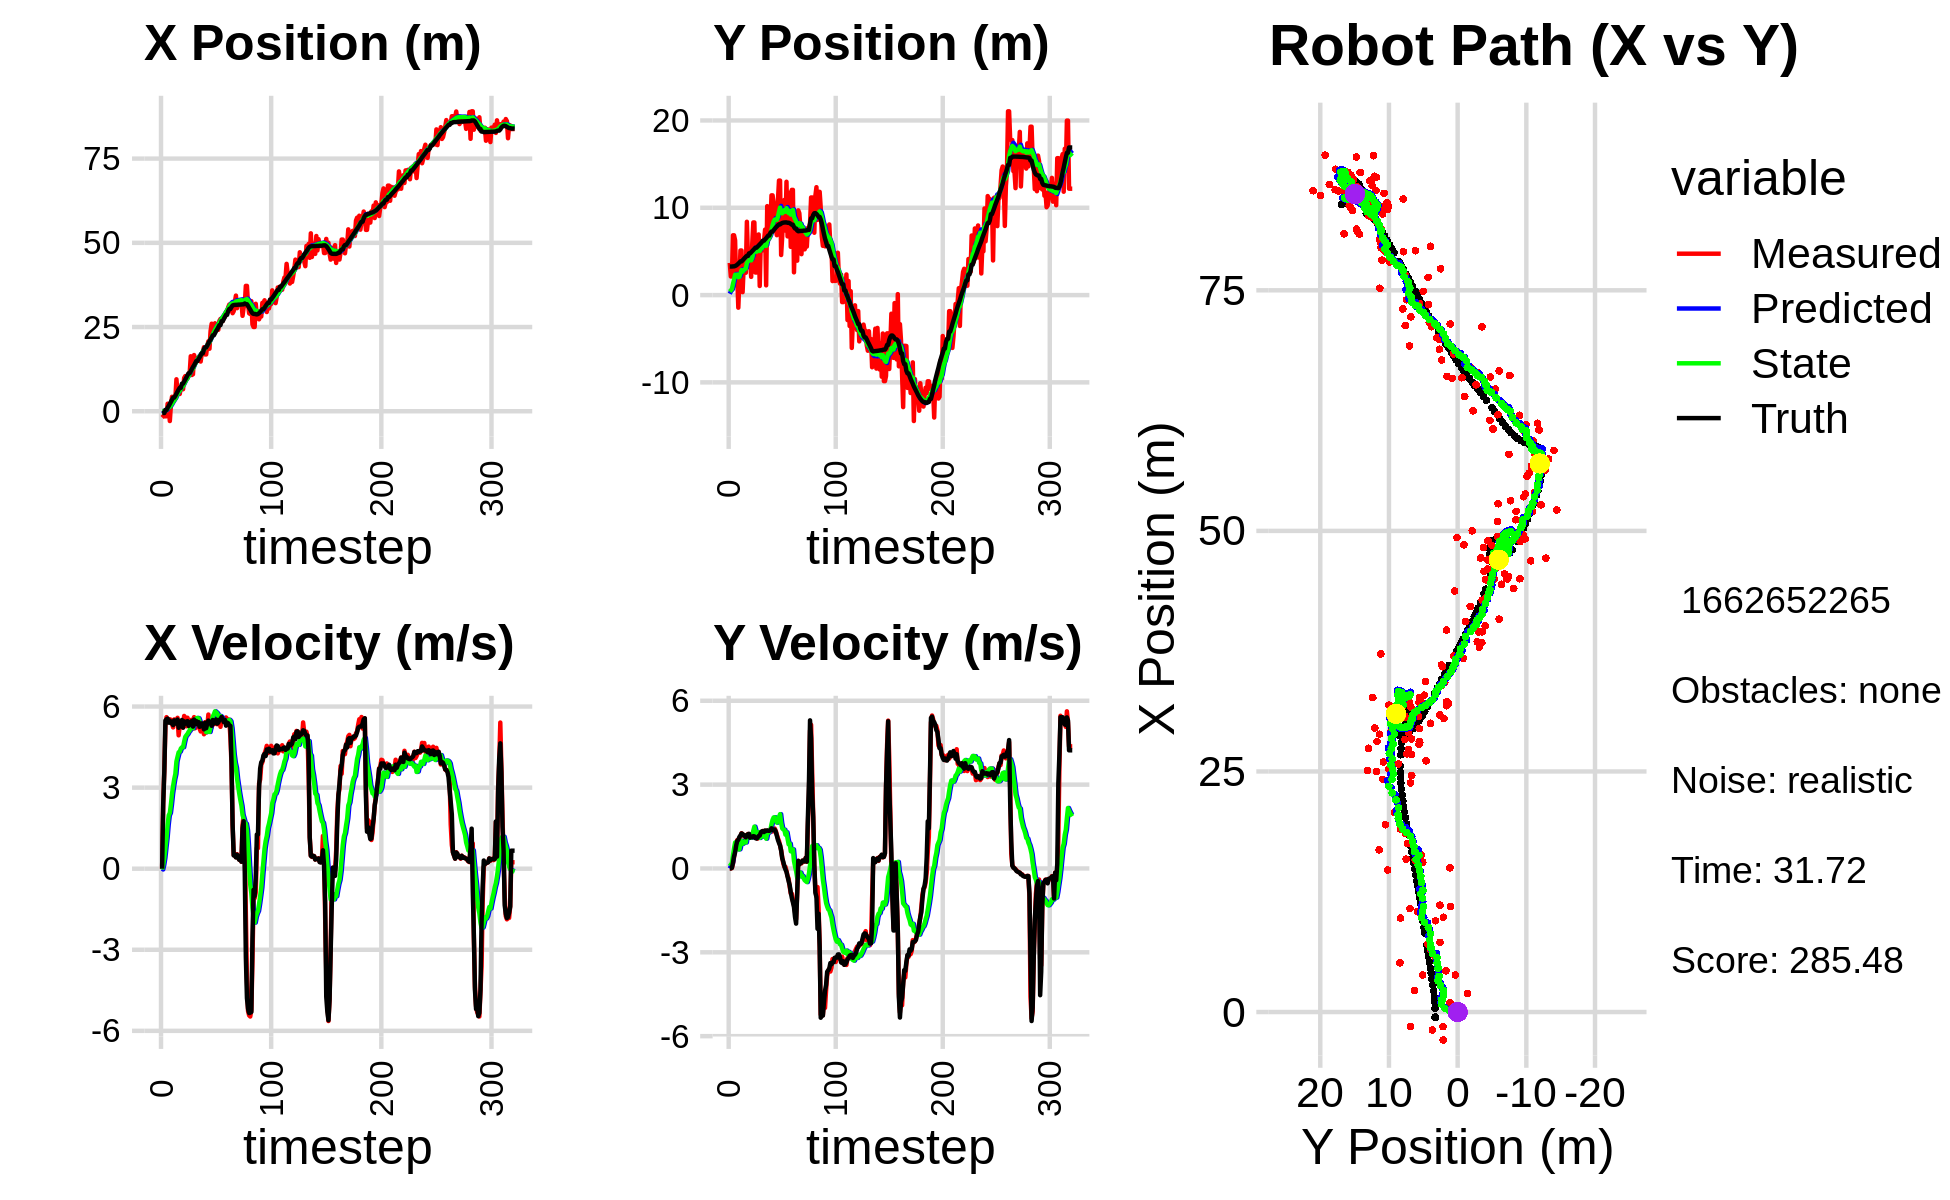

The data file committed next to this chart (first rows):
2.598099470496648244e+00, 2.356498300440545979e+00, 0.000000000000000000e+00, -0.000000000000000000e+00, 0.000000000000000000e+00, 0.000000000000000000e+00, 0.000000000000000000e+00, 0.000000000000000000e+00, 1.803889894239170955e-01, 1.491233245045172073e-01, 0.000000000000000000e+00, 0.000000000000000000e+00, -5.836856364489486637e-01, 3.269234657734689353e+00, 0.000000000000000000e+00, 0.000000000000000000e+00, 0.000000000000000000e+00, 5.787299014627933502e-04
-1.865026831810404850e+00, 3.684990257144772130e+00, 0.000000000000000000e+00, 0.000000000000000000e+00, 1.803889894239170955e-01, 1.491233245045172073e-01, 0.000000000000000000e+00, 0.000000000000000000e+00, 5.188916109731639414e-02, 3.963802091209451262e-01, -2.853678483612612574e-02, 8.689443818772747685e-02, -5.836856364489486637e-01, 3.269234657734689353e+00, 0.000000000000000000e+00, 0.000000000000000000e+00, 0.000000000000000000e+00, -1.052464358508586884e-04
-1.521307945069237055e+00, 2.130406310223812216e+00, 2.434000001778308331e+00, 2.561698259939990487e-04, 4.903548261370378053e-02, 4.050696529397178614e-01, -2.853678483612612574e-02, 8.689443818772747685e-02, 1.402992012173669839e-02, 5.365037414335181998e-01, 1.453638590355461890e-01, 1.380571440705517239e-01, -5.225207804788400967e-01, 3.269239475390601335e+00, 2.399999999999999911e+00, 2.000000000000000042e-03, 2.400000095367431641e+00, -1.052464358508586884e-04
-1.521307945069237055e+00, 2.130406310223812216e+00, 3.642973024590066000e+00, 1.399007467928949783e-02, 2.856630602529131729e-02, 5.503094558405733361e-01, 1.453638590355461890e-01, 1.380571440705517239e-01, 4.994512481863484094e-02, 6.796717645481136216e-01, 4.056326107302768991e-01, 1.915572672356366524e-01, -5.225207804788400967e-01, 3.269239475390601335e+00, 3.600000000000000089e+00, 2.299999999999999961e-02, 3.599999904632568359e+00, -3.840271616354584694e-03
-1.502890109514846584e+00, 6.847467201059107111e+00, 5.276323397530238601e+00, 1.680784061702514931e-01, 9.050838589166253223e-02, 6.988274912716773146e-01, 4.056326107302768991e-01, 1.915572672356366524e-01, 1.849211314522836713e-01, 1.258575220966938080e+00, 7.834912567625953450e-01, 4.677033040837577094e-01, 3.979427818500331226e-01, 3.288540856723171313e+00, 5.483999999999999986e+00, 2.079999999999999905e-01, 5.487999916076660156e+00, -3.184444457292556763e-02
-1.502890109514846584e+00, 6.847467201059107111e+00, 5.606962517936219470e+00, 3.970015379086773155e-01, 2.632702571285432391e-01, 1.305345551375313828e+00, 7.834912567625953450e-01, 4.677033040837577094e-01, 3.663203897767737249e-01, 1.830995139213747569e+00, 1.142926184312192284e+00, 7.228419836511945640e-01, 3.979427818500331226e-01, 3.288540856723171313e+00, 5.530999999999999694e+00, 4.339999999999999969e-01, 5.547999858856201172e+00, -7.068713009357452393e-02
2.224115252606075011e+00, 6.268971974305470596e+00, 5.520930005198006363e+00, 6.746655680155102530e-01, 4.806130082079929644e-01, 1.903279337578867025e+00, 1.142926184312192284e+00, 7.228419836511945640e-01, 8.036881376516312736e-01, 2.331029224223762686e+00, 1.625487025115490480e+00, 9.283156837244597170e-01, 1.034646272467889982e+00, 3.331497008812001503e+00, 5.554000000000000270e+00, 5.759999999999999565e-01, 5.584000110626220703e+00, -1.215985417366027832e-01
9.480263000180069177e-01, 1.099094068484810283e+00, 5.525616299418323329e+00, 8.720085866346638515e-01, 9.662368401631803438e-01, 2.423860792596208569e+00, 1.625487025115490480e+00, 9.283156837244597170e-01, 1.162367295141944146e+00, 2.287713439357406564e+00, 1.974929618166078260e+00, 8.606856505585890327e-01, 1.563733339432141323e+00, 3.391218816987886520e+00, 5.402999999999999581e+00, 8.239999999999999547e-01, 5.465000152587890625e+00, -1.565211564302444458e-01
-2.909492730882445422e+00, 2.091585365847602240e+00, 5.528604887068354401e+00, 1.014971379560740683e+00, 1.359860256958552061e+00, 2.373782004413265589e+00, 1.974929618166078260e+00, 8.606856505585890327e-01, 1.260365509181134991e+00, 2.352542931042166163e+00, 2.062380596989100923e+00, 8.571897137744879380e-01, 2.187989473124816175e+00, 3.487690655567146969e+00, 5.480000000000000426e+00, 9.849999999999999867e-01, 5.567999839782714844e+00, -1.815636754035949707e-01
1.924052238680973081e+00, -1.443539247875349041e+00, 5.510901106424223705e+00, 1.011721223141379911e+00, 1.466603568880045172e+00, 2.438261902419614824e+00, 2.062380596989100923e+00, 8.571897137744879380e-01, 1.682315496645186981e+00, 2.045545295614394465e+00, 2.389510848066653814e+00, 6.814913153382000655e-01, 2.812466860120506951e+00, 3.600908173072042029e+00, 5.384000000000000341e+00, 1.024000000000000021e+00, 5.480999946594238281e+00, -1.815636754035949707e-01
4.288802802801657599e+00, 1.702804430079267517e+00, 5.359865187433190847e+00, 1.087108398659523356e+00, 1.921266581451852362e+00, 2.113694427148214317e+00, 2.389510848066653814e+00, 6.814913153382000655e-01, 2.244799463663341488e+00, 2.090441157776601777e+00, 2.777971986951668359e+00, 6.861725869056006788e-01, 3.434987306824948572e+00, 3.725909336608445255e+00, 5.434000000000000163e+00, 1.125999999999999890e+00, 5.550000190734863281e+00, -2.001093029975891113e-01
3.849877700370460953e+00, 5.105811669345767356e+00, 5.227653839131287228e+00, 1.132888385216355376e+00, 2.522596662358508546e+00, 2.159058416467162012e+00, 2.777971986951668359e+00, 6.861725869056006788e-01, 2.748688616898028236e+00, 2.487078450698553045e+00, 3.061960463003889021e+00, 8.503428791498751638e-01, 4.045647859443804784e+00, 3.857609464277402811e+00, 5.312000000000000277e+00, 1.179999999999999938e+00, 5.440999984741210938e+00, -2.134106755256652832e-01
3.849877700370460953e+00, 5.105811669345767356e+00, 5.524013067647644881e+00, 1.260489736111221504e+00, 3.054884663198417005e+00, 2.572112738613540728e+00, 3.061960463003889021e+00, 8.503428791498751638e-01, 3.246155735786897090e+00, 2.855819477125085992e+00, 3.315269413330435011e+00, 9.913959631162374553e-01, 4.045647859443804784e+00, 3.857609464277402811e+00, 5.488999999999999879e+00, 1.252999999999999892e+00, 5.630000114440917969e+00, -2.243426591157913208e-01
3.861665607060294825e+00, 3.342475424354954261e-01, 5.366856034512415441e+00, 1.221013661854321253e+00, 3.577682677119940813e+00, 2.954959073436709716e+00, 3.315269413330435011e+00, 9.913959631162374553e-01, 3.711351362580369795e+00, 2.691367436882441844e+00, 3.503453390895004738e+00, 8.826627208567480176e-01, 4.571671724331569209e+00, 3.977348519528236093e+00, 5.429999999999999716e+00, 1.233999999999999986e+00, 5.567999839782714844e+00, -2.237022519111633301e-01
9.480188131522680806e+00, 3.217785849152418720e+00, 5.379467234559987432e+00, 1.182960328025628005e+00, 4.061696701669870180e+00, 2.779633708968116679e+00, 3.503453390895004738e+00, 8.826627208567480176e-01, 4.545418829780881964e+00, 2.839178500297868002e+00, 3.968653606181316462e+00, 9.188860818398481012e-01, 5.194197893355633866e+00, 4.118934645351385981e+00, 5.365000000000000213e+00, 1.177999999999999936e+00, 5.493000030517578125e+00, -2.164576649665832520e-01
5.646275147935570615e+00, 3.256368590659281637e+00, 5.583117500247124276e+00, 1.192258881939865622e+00, 4.942284190399013788e+00, 2.931067108481852923e+00, 3.968653606181316462e+00, 9.188860818398481012e-01, 5.081657230390537627e+00, 2.977475568674447182e+00, 4.142376310336484124e+00, 9.481589883084237114e-01, 5.816285371967262030e+00, 4.256022765373802308e+00, 5.519000000000000128e+00, 1.187000000000000055e+00, 5.644999980926513672e+00, -2.103870958089828491e-01
7.237445712412415411e+00, 2.556970191916398072e+00, 4.934736448000289322e+00, 1.053798950120664379e+00, 5.495894861424186040e+00, 3.072291467505289475e+00, 4.142376310336484124e+00, 9.481589883084237114e-01, 5.662652439995689235e+00, 3.023024028717770317e+00, 4.307257417066116645e+00, 9.302307489677387187e-01, 6.432667970667787394e+00, 4.388099742950788418e+00, 5.214000000000000412e+00, 1.114000000000000101e+00, 5.331999778747558594e+00, -2.103870958089828491e-01
5.114143133717194978e+00, 8.395208550929641689e+00, 5.282866588971708133e+00, 1.133017336158034682e+00, 6.093378181702300722e+00, 3.116047103614544067e+00, 4.307257417066116645e+00, 9.302307489677387187e-01, 6.078708374787562541e+00, 3.678234894251664056e+00, 4.330998406685803381e+00, 1.179562638175652989e+00, 6.938403368276707006e+00, 4.496445370652737417e+00, 5.328999999999999737e+00, 1.179999999999999938e+00, 5.458000183105468750e+00, -2.112696915864944458e-01
7.044105052859445770e+00, 4.334207250549187762e+00, 5.390553099313066809e+00, 1.234033874724143276e+00, 6.511808215456142968e+00, 3.796191158069229132e+00, 4.330998406685803381e+00, 1.179562638175652989e+00, 6.608467199009839810e+00, 3.854970951076482688e+00, 4.447963593921013370e+00, 1.206595907360642261e+00, 6.938403368276707006e+00, 4.496445370652737417e+00, 5.347000000000000419e+00, 1.225000000000000089e+00, 5.486000061035156250e+00, -2.250474244356155396e-01
6.519047260415043787e+00, 3.967140747767632369e+00, 5.366249120283321794e+00, 1.205558119320041088e+00, 7.053263558401940969e+00, 3.975630541812547047e+00, 4.447963593921013370e+00, 1.206595907360642261e+00, 7.066662517937215782e+00, 3.974695457776460383e+00, 4.492005257653286954e+00, 1.206161834127515986e+00, 8.181245088880391592e+00, 4.777944876005782326e+00, 5.501999999999999780e+00, 1.239000000000000101e+00, 5.638999938964843750e+00, -2.209866493940353394e-01
6.519047260415043787e+00, 3.967140747767632369e+00, 5.229025041505974691e+00, 1.102556868161465031e+00, 7.515863043702544211e+00, 4.095311641189211649e+00, 4.492005257653286954e+00, 1.206161834127515986e+00, 7.486369410632768506e+00, 4.077346395277029245e+00, 4.494607253246966749e+00, 1.195199964709742435e+00, 8.181245088880391592e+00, 4.777944876005782326e+00, 5.216999999999999638e+00, 1.102000000000000091e+00, 5.331999778747558594e+00, -2.078092545270919800e-01
9.854421139063809676e+00, 2.085281802768697901e+00, 5.651399920008438826e+00, 1.173738067263488949e+00, 7.935830135957465004e+00, 4.196866391748003799e+00, 4.494607253246966749e+00, 1.195199964709742435e+00, 8.136138119878959074e+00, 3.974778548111765453e+00, 4.698450506276732774e+00, 1.099700904216117658e+00, 8.784045458060683487e+00, 4.906637623057130249e+00, 5.453000000000000291e+00, 1.139999999999999902e+00, 5.571000099182128906e+00, -2.047785371541976929e-01
1.042547810091097737e+01, 5.856023563340602145e+00, 5.598292444761315600e+00, 1.183387975222430999e+00, 8.605983170506632973e+00, 4.084748638533377552e+00, 4.698450506276732774e+00, 1.099700904216117658e+00, 8.785017636289927268e+00, 4.273873331387352259e+00, 4.875693859956331977e+00, 1.182939647609411615e+00, 9.407267809267363390e+00, 5.036463691634593509e+00, 5.363999999999999879e+00, 1.120000000000000107e+00, 5.479000091552734375e+00, -2.083171159029006958e-01
9.763586282874836542e+00, 8.318703247234953579e+00, 5.270534992376923356e+00, 1.114105380258286537e+00, 9.272587022285559755e+00, 4.392167296148293154e+00, 4.875693859956331977e+00, 1.182939647609411615e+00, 9.329369511588648578e+00, 4.800287902534141615e+00, 4.935786503849131535e+00, 1.354505591795577502e+00, 1.002554631281083708e+01, 5.166908098519477299e+00, 5.423000000000000043e+00, 1.155999999999999917e+00, 5.545000076293945312e+00, -2.083171159029006958e-01
9.763586282874836542e+00, 8.318703247234953579e+00, 5.586653809842426988e+00, 1.175577080460187274e+00, 9.822948161973561909e+00, 4.935738461713699010e+00, 4.935786503849131535e+00, 1.354505591795577502e+00, 9.854942060461688413e+00, 5.282132497586105480e+00, 4.984927575619420459e+00, 1.496200074453205131e+00, 1.065169262902683478e+01, 5.299358322144239963e+00, 5.461000000000000298e+00, 1.147000000000000020e+00, 5.580999851226806641e+00, -2.074001431465148926e-01
1.110315403383651400e+01, 2.583323909789897677e+00, 5.428918707663351384e+00, 1.123734539462093451e+00, 1.035343481802363108e+01, 5.431752505031425926e+00, 4.984927575619420459e+00, 1.496200074453205131e+00, 1.043131287319843459e+01, 5.117469496904647919e+00, 5.063789732167607305e+00, 1.351080866572978767e+00, 1.126166462948534530e+01, 5.425390197476561482e+00, 5.285000000000000142e+00, 1.084000000000000075e+00, 5.394999980926513672e+00, -2.041080594062805176e-01
1.110315403383651400e+01, 2.583323909789897677e+00, 5.505160091223062047e+00, 1.105185414155434698e+00, 1.093769184641519487e+01, 5.252577583561945929e+00, 5.063789732167607305e+00, 1.351080866572978767e+00, 1.097396991920802733e+01, 4.962571091097670362e+00, 5.108882081897639260e+00, 1.220319120344125263e+00, 1.126166462948534530e+01, 5.425390197476561482e+00, 5.341999999999999638e+00, 1.068999999999999950e+00, 5.447999954223632812e+00, -1.981208920478820801e-01
1.632563376472144157e+01, 5.298578514075249046e+00, 5.251633492481260213e+00, 1.067346648699049938e+00, 1.148485812739779099e+01, 5.084603003132082577e+00, 5.108882081897639260e+00, 1.220319120344125263e+00, 1.183635280309846927e+01, 5.100390058542491722e+00, 5.398270579400690217e+00, 1.222259419482967013e+00, 1.187677693392893730e+01, 5.548793507723617680e+00, 5.429000000000000270e+00, 1.098999999999999977e+00, 5.589000225067138672e+00, -2.005098462104797363e-01
1.075604558045340475e+01, 6.944337917737795962e+00, 5.509176145783993839e+00, 1.179377894256221193e+00, 1.237617986103853873e+01, 5.222616000490788224e+00, 5.398270579400690217e+00, 1.222259419482967013e+00, 1.226734311639620856e+01, 5.400939418276452741e+00, 5.314208628451689620e+00, 1.296545385823495211e+00, 1.250220227255779548e+01, 5.677045776352612094e+00, 5.466999999999999638e+00, 1.161999999999999922e+00, 5.589000225067138672e+00, -2.108920365571975708e-01
1.096827030232074129e+01, 1.043208075875420748e+00, 5.183280185981660182e+00, 1.171411068779201647e+00, 1.279876397924137699e+01, 5.530593956858802507e+00, 5.314208628451689620e+00, 1.296545385823495211e+00, 1.266154542206951028e+01, 5.055633991112685521e+00, 5.198586556309888529e+00, 1.091326295493835197e+00, 1.311850285581077991e+01, 5.809562637100348148e+00, 5.258000000000000007e+00, 1.175999999999999934e+00, 5.388000011444091797e+00, -2.222641706466674805e-01
1.667859029790149705e+01, 6.196896178480268524e+00, 5.607579495217801302e+00, 1.267301873343233298e+00, 1.318140407770049904e+01, 5.164766620662069485e+00, 5.198586556309888529e+00, 1.091326295493835197e+00, 1.345240402539868008e+01, 5.280347640148020716e+00, 5.432274266278318997e+00, 1.145768075847559464e+00, 1.363721966775844407e+01, 5.927095367696752604e+00, 5.517999999999999794e+00, 1.282000000000000028e+00, 5.664999961853027344e+00, -2.222641706466674805e-01
1.557608413748715215e+01, 5.085009767419180093e+00, 5.198603580897709797e+00, 1.267958994755893132e+00, 1.399563145202651171e+01, 5.394924447732776684e+00, 5.432274266278318997e+00, 1.145768075847559464e+00, 1.409486227243760936e+01, 5.367761114479515427e+00, 5.504167008072792910e+00, 1.138050947698095117e+00, 1.425786328349314758e+01, 6.078379107481874044e+00, 5.342999999999999972e+00, 1.328999999999999959e+00, 5.506000041961669922e+00, -2.392328530550003052e-01
1.576291918811168813e+01, 6.174941467007681872e+00, 5.438661046557282219e+00, 1.342897118372189613e+00, 1.464527897324488848e+01, 5.481566209249325361e+00, 5.504167008072792910e+00, 1.138050947698095117e+00, 1.472099536858235957e+01, 5.562932486217952111e+00, 5.563040576509230561e+00, 1.178870743040003388e+00, 1.488103413618813065e+01, 6.232154085219310247e+00, 5.461999999999999744e+00, 1.336000000000000076e+00, 5.623000144958496094e+00, -2.420747876167297363e-01
1.576291918811168813e+01, 6.174941467007681872e+00, 5.417675059194015041e+00, 1.319308658090057484e+00, 1.527729942623328263e+01, 5.680819560521952027e+00, 5.563040576509230561e+00, 1.178870743040003388e+00, 1.530370782493366022e+01, 5.738561828934443554e+00, 5.579205257643869764e+00, 1.207681228546211738e+00, 1.488103413618813065e+01, 6.232154085219310247e+00, 5.352999999999999758e+00, 1.302999999999999936e+00, 5.508999824523925781e+00, -2.388699799776077271e-01
1.588239601273220103e+01, 7.498969150560734320e+00, 5.387598491501615072e+00, 1.349332202481819953e+00, 1.586162835069804800e+01, 5.859329951789065127e+00, 5.579205257643869764e+00, 1.207681228546211738e+00, 1.585246303457233097e+01, 6.036967579760950997e+00, 5.564964946187364703e+00, 1.287298977994476568e+00, 1.549741482718601127e+01, 6.382626488010840760e+00, 5.426000000000000156e+00, 1.356999999999999984e+00, 5.592999935150146484e+00, -2.454035729169845581e-01
1.498576831833883105e+01, 1.115292502848872491e+00, 5.186024010072038060e+00, 1.342610374689680031e+00, 1.640895952919106904e+01, 6.165697477560398987e+00, 5.564964946187364703e+00, 1.287298977994476568e+00, 1.628686050284306930e+01, 5.639706076407344781e+00, 5.452760373188551668e+00, 1.066287089747436578e+00, 1.601371693613339531e+01, 6.511823131072757675e+00, 5.248999999999999666e+00, 1.340999999999999970e+00, 5.416999816894531250e+00, -2.533281743526458740e-01
1.475339603431717173e+01, 1.018563480508866093e+01, 5.078289103823476758e+00, 1.303851639564515441e+00, 1.683213654016192606e+01, 5.746334785382088306e+00, 5.452760373188551668e+00, 1.066287089747436578e+00, 1.666373531095336347e+01, 6.220984918839679523e+00, 5.303291626884281129e+00, 1.274622889581458862e+00, 1.661545109740089643e+01, 6.667952730049403698e+00, 5.371999999999999886e+00, 1.362999999999999989e+00, 5.541999816894531250e+00, -2.513216137886047363e-01
1.715498793904970043e+01, 6.329132600669346687e+00, 5.341123675791945580e+00, 1.345533628446985874e+00, 1.719406447364179158e+01, 6.348447207797825342e+00, 5.303291626884281129e+00, 1.274622889581458862e+00, 1.719339019563118143e+01, 6.349476720324404688e+00, 5.304095776142476737e+00, 1.277256567418844968e+00, 1.722492909431829133e+01, 6.823729945252946294e+00, 5.376000000000000334e+00, 1.348000000000000087e+00, 5.541999816894531250e+00, -2.467845082283020020e-01
1.751425117241361562e+01, 7.263597859446306870e+00, 5.198577503150676016e+00, 1.309623456629666949e+00, 1.772379977324542821e+01, 6.477202377066289429e+00, 5.304095776142476737e+00, 1.277256567418844968e+00, 1.770306120801597416e+01, 6.560863582723507115e+00, 5.283570642112793259e+00, 1.313679238767722968e+00, 1.722492909431829133e+01, 6.823729945252946294e+00, 5.301000000000000156e+00, 1.346000000000000085e+00, 5.468999862670898438e+00, -2.467845082283020020e-01
1.900837433352616301e+01, 8.321809007414300297e+00, 4.974439782267068288e+00, 1.301965780109764825e+00, 1.823141827222725198e+01, 6.692231506600279545e+00, 5.283570642112793259e+00, 1.313679238767722968e+00, 1.826942762276506116e+01, 6.862205320920889307e+00, 5.303266354074179567e+00, 1.385275440162456073e+00, 1.843263173156860901e+01, 7.134733868860866579e+00, 5.157000000000000028e+00, 1.368999999999999995e+00, 5.335999965667724609e+00, -2.559888958930969238e-01
1.685242056877143924e+01, 1.142248005988520276e+01, 5.421378309952337382e+00, 1.446367486261654678e+00, 1.879975425817248080e+01, 7.000732864937134536e+00, 5.303266354074179567e+00, 1.385275440162456073e+00, 1.866802954726507480e+01, 7.465936096478244188e+00, 5.201014149921096674e+00, 1.584109406587463464e+00, 1.894487690903764943e+01, 7.271064234886198463e+00, 5.397999999999999687e+00, 1.437999999999999945e+00, 5.585999965667724609e+00, -2.607171833515167236e-01
1.685242056877143924e+01, 1.142248005988520276e+01, 5.039298447080066801e+00, 1.322713710047599189e+00, 1.918813096225718340e+01, 7.624347037136990579e+00, 5.201014149921096674e+00, 1.584109406587463464e+00, 1.901329118981060873e+01, 8.010442019165784799e+00, 5.053935001865910159e+00, 1.739456681260572068e+00, 1.894487690903764943e+01, 7.271064234886198463e+00, 5.198999999999999844e+00, 1.370999999999999996e+00, 5.375999927520751953e+00, -2.566893696784973145e-01
1.946024081140148354e+01, 1.051896734358176033e+01, 5.254289726046474485e+00, 1.358222725336002412e+00, 1.951868468999720108e+01, 8.184387687291842184e+00, 5.053935001865910159e+00, 1.739456681260572068e+00, 1.952565761206825812e+01, 8.412221978392379285e+00, 5.066717119542711423e+00, 1.824091833300977683e+00, 1.954513287587540304e+01, 7.428335143406672003e+00, 5.379999999999999893e+00, 1.389999999999999902e+00, 5.556000232696533203e+00, -2.529605329036712646e-01
2.075922954115716834e+01, 9.202687456192402138e+00, 5.703738834293781146e+00, 1.428903305333929952e+00, 2.003232932402253041e+01, 8.594631161722476875e+00, 5.066717119542711423e+00, 1.824091833300977683e+00, 2.011931284748037285e+01, 8.641249227172806968e+00, 5.159741791763302388e+00, 1.831580569277046378e+00, 2.016712498669759768e+01, 7.588931991792509102e+00, 5.480000000000000426e+00, 1.389000000000000012e+00, 5.652999877929687500e+00, -2.454684525728225708e-01
1.855084061660483030e+01, 7.603705092310188540e+00, 5.396241440612489448e+00, 1.351868915264916593e+00, 2.063528702665670167e+01, 8.824407284100511006e+00, 5.159741791763302388e+00, 1.831580569277046378e+00, 2.050039669003502851e+01, 8.676080962912921635e+00, 5.059156355011808159e+00, 1.753926448086571943e+00, 2.079398941973508030e+01, 7.744556857524266036e+00, 5.389999999999999680e+00, 1.310999999999999943e+00, 5.546999931335449219e+00, -2.454684525728225708e-01
2.381221365957524938e+01, 6.857803417763520315e+00, 5.355984540006130779e+00, 1.210170456709958708e+00, 2.100631232553621075e+01, 8.851473607721578318e+00, 5.059156355011808159e+00, 1.753926448086571943e+00, 2.122204266854788557e+01, 8.619532650874440094e+00, 5.244102505868874609e+00, 1.638892946023403852e+00, 2.131003975923190907e+01, 7.861278487933694770e+00, 5.386000000000000121e+00, 1.171999999999999931e+00, 5.512000083923339844e+00, -2.222159504890441895e-01
2.598536419854515955e+01, 1.082049222185231940e+01, 5.234643504519375767e+00, 1.080523085242463877e+00, 2.174645291913477152e+01, 8.783421945476780124e+00, 5.244102505868874609e+00, 1.638892946023403852e+00, 2.204694003683326642e+01, 8.972516350677947727e+00, 5.486624933115112235e+00, 1.701637433919558351e+00, 2.192047143010209354e+01, 7.985836459476847615e+00, 5.286999999999999922e+00, 1.022000000000000020e+00, 5.385000228881835938e+00, -2.035587430000305176e-01
2.511557483669547963e+01, 1.311490006564433486e+01, 5.521126291433668065e+00, 9.832732322129159597e-01, 2.259560253014477738e+01, 9.142680094069904229e+00, 5.486624933115112235e+00, 1.701637433919558351e+00, 2.277646541597644969e+01, 9.527334811083349564e+00, 5.634032616778883451e+00, 1.842207163132655978e+00, 2.254795002987464869e+01, 8.096661044831728660e+00, 5.501999999999999780e+00, 9.150000000000000355e-01, 5.578000068664550781e+00, -1.762450486421585083e-01
2.511557483669547963e+01, 1.311490006564433486e+01, 5.342081882545464566e+00, 8.223067725659360949e-01, 2.333986867765433715e+01, 9.711555527396615872e+00, 5.634032616778883451e+00, 1.842207163132655978e+00, 2.344975692204249995e+01, 1.002373489833742148e+01, 5.712431736050144870e+00, 1.942753432752673204e+00, 2.254795002987464869e+01, 8.096661044831728660e+00, 5.371999999999999886e+00, 8.279999999999999583e-01, 5.434999942779541016e+00, -1.527312546968460083e-01
2.611135673503504862e+01, 4.591199590026024069e+00, 5.604775451187751223e+00, 6.557000552854805875e-01, 2.402100009564751559e+01, 1.021801024161268856e+01, 5.712431736050144870e+00, 1.942753432752673204e+00, 2.416346336745425916e+01, 9.574046242229929504e+00, 5.823732794755605902e+00, 1.630276303474845978e+00, 2.316629719731207970e+01, 8.190154505780741445e+00, 5.469999999999999751e+00, 6.390000000000000124e-01, 5.506999969482421875e+00, -1.164601445198059082e-01
2.457463061816526917e+01, 6.686035228907997841e+00, 5.482946821839917106e+00, 4.065707107493096717e-01, 2.474583664692982055e+01, 9.737073872577413525e+00, 5.823732794755605902e+00, 1.630276303474845978e+00, 2.471476029318827727e+01, 9.365289177300907042e+00, 5.786459367809796639e+00, 1.434978650652900090e+00, 2.379592061061247676e+01, 8.260703994971274611e+00, 5.519999999999999574e+00, 3.649999999999999911e-01, 5.532000064849853516e+00, -7.401639968156814575e-02
2.524168139704536529e+01, 1.001390655243962513e+01, 5.344933733452072566e+00, 1.810743367573737772e-01, 2.529340622996925703e+01, 9.508787042366197539e+00, 5.786459367809796639e+00, 1.434978650652900090e+00, 2.526522191419530827e+01, 9.507718787413971029e+00, 5.747929534353034775e+00, 1.395673066647674432e+00, 2.431801819800378439e+01, 8.295459700872791942e+00, 5.366999999999999993e+00, 2.409999999999999920e-01, 5.372000217437744141e+00, -3.386479988694190979e-02
2.417533969911906766e+01, 1.089517040463249131e+01, 5.385683591425000749e+00, 5.839467290951395190e-02, 2.584001486763061095e+01, 9.647286094078738827e+00, 5.747929534353034775e+00, 1.395673066647674432e+00, 2.570169341828221832e+01, 9.720335072740114768e+00, 5.623212989485571356e+00, 1.385158547334147450e+00, 2.493611359599065835e+01, 8.315259887520696225e+00, 5.405000000000000249e+00, 9.199999999999999845e-02, 5.406000137329101562e+00, -1.084214914590120316e-02
2.683298575927192076e+01, 7.383718086649419199e+00, 5.564672971430034032e+00, 6.033537850839319761e-02, 2.626401471723077563e+01, 9.858850927473529424e+00, 5.623212989485571356e+00, 1.385158547334147450e+00, 2.630116848153883424e+01, 9.542966106480418986e+00, 5.651152989039973207e+00, 1.210391079183269047e+00, 2.556506180789599014e+01, 8.320391608530595562e+00, 5.511999999999999567e+00, -3.500000000000000333e-02, 5.512000083923339844e+00, -1.084214914590120316e-02
2.740337991742628532e+01, 1.297894330152371545e+01, 5.249310525528215976e+00, -8.508235174633230202e-02, 2.686628378044283139e+01, 9.664005214398745380e+00, 5.651152989039973207e+00, 1.210391079183269047e+00, 2.688211569763647546e+01, 9.955088720462804019e+00, 5.649613332512289254e+00, 1.293467690605555998e+00, 2.556506180789599014e+01, 8.320391608530595562e+00, 5.527999999999999581e+00, -1.209999999999999964e-01, 5.528999805450439453e+00, 1.620687171816825867e-02
2.676243596566439109e+01, 6.724788023445745999e+00, 5.560415062123453822e+00, -2.706886773312305872e-01, 2.744707703088770501e+01, 1.008443548952335966e+01, 5.649613332512289254e+00, 1.293467690605555998e+00, 2.739350769423983678e+01, 9.665731279021606781e+00, 5.603135565107747240e+00, 1.067760133825128355e+00, 2.673585915550394176e+01, 8.282618476493647464e+00, 5.613000000000000433e+00, -2.899999999999999800e-01, 5.619999885559082031e+00, 4.864297807216644287e-02
2.676243596566439109e+01, 6.724788023445745999e+00, 5.531344043912396202e+00, -3.592833431700894753e-01, 2.795382125075061097e+01, 9.772507292404119639e+00, 5.603135565107747240e+00, 1.067760133825128355e+00, 2.786523349104463776e+01, 9.392329263263611949e+00, 5.528976237091841384e+00, 8.626096142872666794e-01, 2.673585915550394176e+01, 8.282618476493647464e+00, 5.530999999999999694e+00, -4.530000000000000138e-01, 5.550000190734863281e+00, 6.486295908689498901e-02
2.811537480366729724e+01, 1.174080033482455754e+01, 5.489600639435557206e+00, -6.504363688320078385e-01, 2.841813111475382314e+01, 9.478590224692338140e+00, 5.528976237091841384e+00, 8.626096142872666794e-01, 2.839444595650181924e+01, 9.650192671875528205e+00, 5.508428771707527538e+00, 8.883672132323487958e-01, 2.737007164999360143e+01, 8.237650348104869735e+00, 5.424000000000000377e+00, -5.979999999999999760e-01, 5.456999778747558594e+00, 1.179353520274162292e-01
2.801057836261601963e+01, 5.523369504271269825e+00, 5.536266582830857708e+00, -8.940996023804406168e-01, 2.894528883367257066e+01, 9.739029393198762818e+00, 5.508428771707527538e+00, 8.883672132323487958e-01, 2.888045888813957163e+01, 9.221391330249623763e+00, 5.457025125697722245e+00, 6.140157319422393511e-01, 2.799633240708393345e+01, 8.161176635447992211e+00, 5.501999999999999780e+00, -8.519999999999999796e-01, 5.566999912261962891e+00, 1.601161658763885498e-01
2.951821792174145287e+01, 1.205069775687317168e+01, 5.595499523242672524e+00, -9.036656425408384763e-01, 2.942616140070934350e+01, 9.282792903443848331e+00, 5.457025125697722245e+00, 6.140157319422393511e-01, 2.944038585186182999e+01, 9.507097421085719091e+00, 5.473461556054010302e+00, 6.619388749531901484e-01, 2.861754822719031210e+01, 8.058935118834980926e+00, 5.293000000000000149e+00, -1.056999999999999940e+00, 5.396999835968017578e+00, 1.601161658763885498e-01
2.951821792174145287e+01, 1.205069775687317168e+01, 5.545018672248134273e+00, -1.159738113633562273e+00, 2.998773200746722978e+01, 9.573291308581037384e+00, 5.473461556054010302e+00, 6.619388749531901484e-01, 2.995836350222256783e+01, 9.754136898681462498e+00, 5.452278144583433850e+00, 6.820459419902171749e-01, 2.861754822719031210e+01, 8.058935118834980926e+00, 5.407000000000000028e+00, -1.213000000000000078e+00, 5.540999889373779297e+00, 2.061775177717208862e-01
... 261 more rows
